Run: headless pygame with SDL's dummy video driver; simulated clock (each Clock.tick advances the game by its frame time, no real sleeping); random seed 0; keys injected as events and as key.get_pressed() state; mouse plan: one left click at the window centre at the start of phase 2, then a move to the lower-right quarter at the start of phase 3.
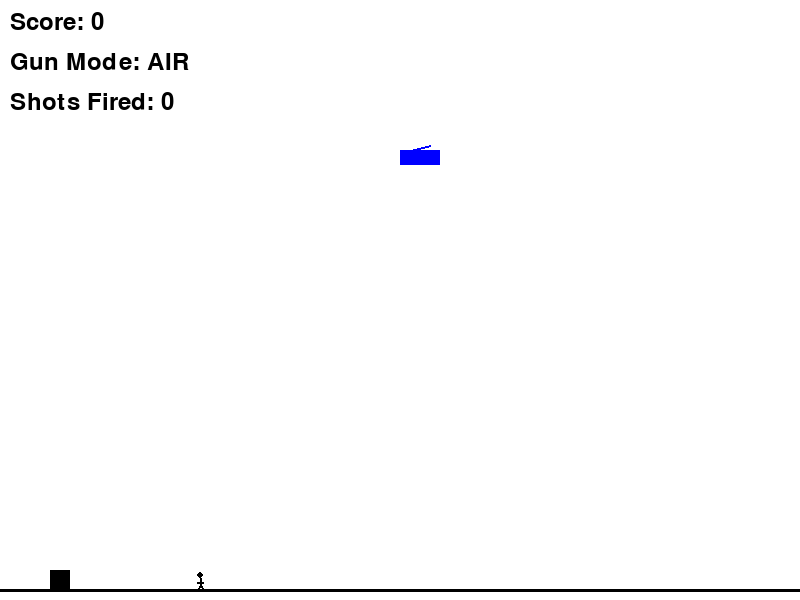
Frame 1 of 4 · flips 1–60 · no input
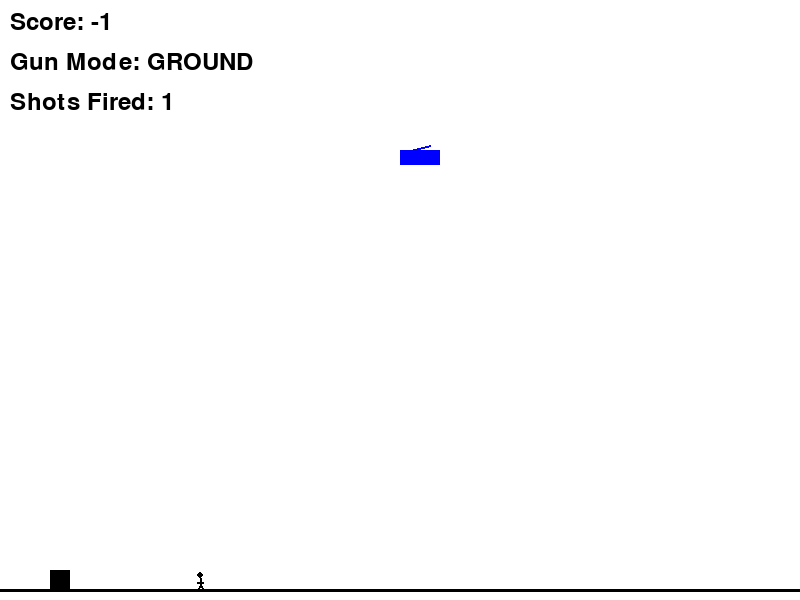
Frame 2 of 4 · flips 61–180 · clicked the window centre · tapped SPACE, RETURN · held RIGHT (→), D
Frame 3 of 4 · flips 181–300 · moved the mouse to the lower-right quarter · held DOWN (↓), S · screen unchanged from frame 2, image omitted
Frame 4 of 4 · flips 301–420 · held LEFT (←), A, UP (↑), W · screen unchanged from frame 3, image omitted

The pygame program that drew these frames:

import pygame
import random
import sys
import math

# Initialize Pygame
pygame.init()

# Screen settings
WIDTH, HEIGHT = 800, 600
screen = pygame.display.set_mode((WIDTH, HEIGHT))
pygame.display.set_caption("Airborne - Python Version")

# Colors
WHITE = (255, 255, 255)
BLACK = (0, 0, 0)
RED = (255, 0, 0)
BLUE = (0, 0, 255)
GREEN = (0, 255, 0)

# Game Variables
score = 0
gun_mode = 'air'  # 'air' for gun, 'ground' for mortar
shots_fired = 0
mouse_x, mouse_y = WIDTH // 2, HEIGHT // 2
bullets = []
fire_delay = 500  # 0.5 second delay between shots
turret_x, turret_y = 50, HEIGHT - 30  # Bottom-left position
last_shot_time = 0

def draw_text(text, color, x, y):
    font = pygame.font.SysFont(None, 36)
    img = font.render(text, True, color)
    screen.blit(img, (x, y))

# Load turret image
turret_img = pygame.Surface((20, 20))
turret_img.fill(BLACK)

def draw_turret():
    screen.blit(turret_img, (turret_x, turret_y))
    pygame.draw.line(screen, BLACK, (0, HEIGHT - 10), (WIDTH, HEIGHT - 10), 3)  # Ground line

# Draw stick figure
def draw_stick_figure(x, y):
    pygame.draw.circle(screen, BLACK, (x, y - 5), 3)  # Head
    pygame.draw.line(screen, BLACK, (x, y - 2), (x, y + 5), 2)  # Body
    pygame.draw.line(screen, BLACK, (x - 3, y + 10), (x, y + 5), 2)  # Left Leg
    pygame.draw.line(screen, BLACK, (x + 3, y + 10), (x, y + 5), 2)  # Right Leg
    pygame.draw.line(screen, BLACK, (x - 3, y + 2), (x + 3, y + 2), 2)  # Arms

def fire_bullet():
    global shots_fired, score, last_shot_time
    current_time = pygame.time.get_ticks()
    if current_time - last_shot_time >= fire_delay:
        shots_fired += 1
        score -= 1  # Each shot costs 1 point
        dx, dy = mouse_x - turret_x, mouse_y - turret_y
        distance = math.sqrt(dx**2 + dy**2)
        if distance > 0:
            vx, vy = (dx / distance) * 10, (dy / distance) * 10
            if gun_mode == 'air':
                bullets.append({'x': turret_x, 'y': turret_y, 'vx': vx, 'vy': vy, 'type': 'air'})
            else:
                bullets.append({'x': turret_x, 'y': turret_y, 'vx': vx / 2, 'vy': -15, 'type': 'mortar'})
        last_shot_time = current_time

def update_bullets():
    for bullet in bullets[:]:
        bullet['x'] += bullet['vx']
        bullet['y'] += bullet['vy']
        if bullet['type'] == 'mortar':
            bullet['vy'] += 1  # Simulate gravity
        if bullet['y'] < 0 or bullet['x'] < 0 or bullet['x'] > WIDTH or bullet['y'] > HEIGHT:
            bullets.remove(bullet)

def draw_bullets():
    for bullet in bullets:
        pygame.draw.rect(screen, RED, (bullet['x'], bullet['y'], 4, 4))

def draw_helicopter(x, y):
    pygame.draw.rect(screen, BLUE, (x, y, 40, 15))  # Helicopter body
    pygame.draw.line(screen, BLUE, (x + 10, y), (x + 30, y - 5), 2)  # Rotor blades
    pygame.draw.rect(screen, BLUE, (x + 5, y + 5, 30, 5))  # Tail

# Game Loop
def main():
    global score, gun_mode, shots_fired, mouse_x, mouse_y
    clock = pygame.time.Clock()
    running = True
    mouse_held = False

    while running:
        screen.fill(WHITE)

        # Event Handling
        for event in pygame.event.get():
            if event.type == pygame.QUIT:
                pygame.quit()
                sys.exit()
            if event.type == pygame.KEYDOWN:
                if event.key == pygame.K_SPACE:
                    gun_mode = 'ground' if gun_mode == 'air' else 'air'
                if event.key == pygame.K_ESCAPE:
                    pygame.quit()
                    sys.exit()
            if event.type == pygame.MOUSEMOTION:
                mouse_x, mouse_y = event.pos
            if event.type == pygame.MOUSEBUTTONDOWN:
                if event.button == 1:  # Left click to shoot
                    mouse_held = True
                    fire_bullet()
                if event.button == 3:  # Right click to switch gun mode
                    gun_mode = 'ground' if gun_mode == 'air' else 'air'
            if event.type == pygame.MOUSEBUTTONUP:
                if event.button == 1:
                    mouse_held = False

        if mouse_held:
            fire_bullet()

        update_bullets()

        # Display Score and Gun Mode
        draw_text(f'Score: {score}', BLACK, 10, 10)
        draw_text(f'Gun Mode: {gun_mode.upper()}', BLACK, 10, 50)
        draw_text(f'Shots Fired: {shots_fired}', BLACK, 10, 90)

        # Draw elements
        draw_turret()
        draw_stick_figure(WIDTH // 4, HEIGHT - 20)
        draw_bullets()
        draw_helicopter(WIDTH // 2, HEIGHT // 4)

        pygame.display.update()
        clock.tick(60)

if __name__ == "__main__":
    main()
